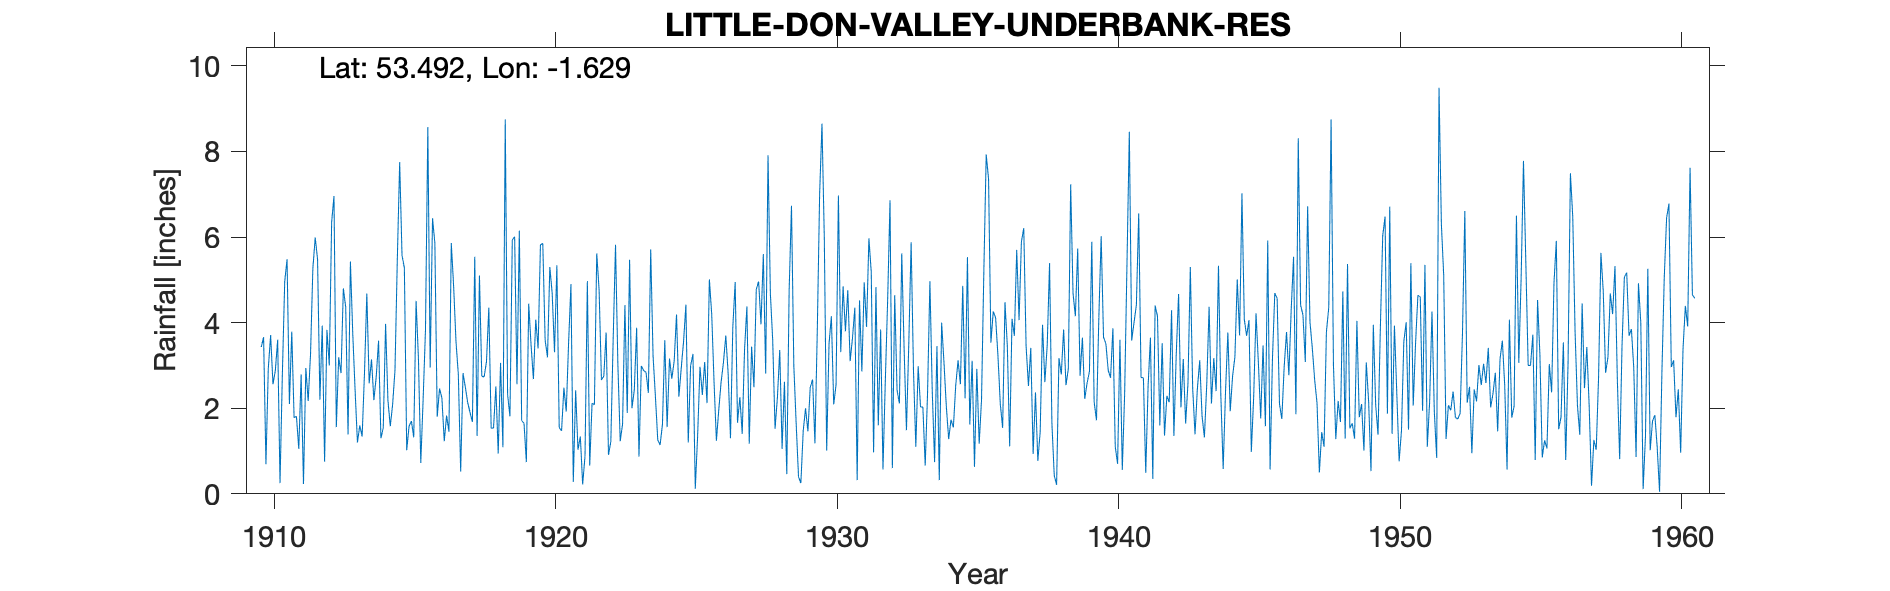

Data behind this chart, as committed beside it:
LITTLE DON VALLEY (UNDERBANK RES.), , , , , , , , , , , , , , , , , , , , , , , 
Grid ref, SK247995, Long, -1.629, Lat, 53.49, Elevation, 604, ft, , , , , , , , , , , , , , , 
Station no, 3146, , , , , , , , , , , , , , , , , , , , , , 
, 1910, 1911, 1912, 1913, 1914, 1915, 1916, 1917, 1918, 1919, 1920, 1921, 1922, 1923, 1924, 1925, 1926, 1927, 1928, 1929, 1930, 1931, 1932
January, 3.43, 2.1, 5.48, 4.36, 2.19, 5.57, 2.95, 2.79, 3.09, 6.01, 5.85, 4.9, 4.77, 1.89, 2.28, 3.56, 4.2, 2.26, 7.91, 1.64, 5.95, 3.64, 3.84
February, 3.66, 3.79, 2.2, 1.39, 2.73, 5.28, 6.44, 0.52, 4.35, 2.56, 3.59, 0.28, 2.66, 5.47, 1.26, 4.42, 2.6, 1.4, 4.69, 0.4, 1.01, 4.35, 0.57
March, 0.69, 1.78, 3.93, 5.43, 3.58, 1.02, 5.86, 2.82, 1.53, 6.15, 3.19, 2.42, 2.75, 2, 1.14, 1.2, 1.24, 3.38, 3.58, 0.25, 3.5, 0.32, 2.65
April, 2.93, 1.81, 0.75, 3.75, 1.3, 1.58, 1.8, 2.49, 1.54, 1.71, 5.3, 1.03, 3.77, 2.42, 1.62, 2.99, 1.96, 4.38, 1.52, 1.47, 4.15, 4.52, 4.55
May, 3.71, 1.05, 3.83, 2.42, 1.54, 1.7, 2.46, 2.13, 2.51, 1.65, 4.69, 1.34, 0.91, 3.88, 3.59, 3.27, 2.61, 1.17, 2.25, 2, 2.09, 2.86, 6.86
June, 2.56, 2.79, 3, 1.2, 3.97, 1.32, 2.24, 1.9, 0.94, 0.74, 3.31, 0.22, 1.22, 0.87, 1.56, 0.12, 3.07, 3.44, 3.36, 1.46, 2.55, 4.94, 0.6
July, 2.88, 0.23, 6.34, 1.6, 2.18, 4.51, 1.23, 1.68, 3.06, 4.44, 5.34, 0.88, 3.61, 2.99, 3.16, 1.36, 3.7, 2.49, 1.05, 2.49, 6.97, 3.9, 4.64
August, 3.6, 2.94, 6.96, 1.34, 1.58, 3.15, 1.83, 5.54, 1.09, 3.48, 1.55, 4.97, 5.82, 2.88, 2.69, 2.97, 2.82, 4.78, 2.62, 2.67, 3.31, 5.97, 2.42
September, 0.25, 2.17, 1.56, 2.82, 2.09, 0.72, 1.45, 1.35, 8.75, 2.68, 1.47, 0.66, 3.03, 2.84, 3.1, 2.31, 1.3, 4.96, 0.46, 1.18, 4.85, 5.18, 2.11
October, 2.8, 3.26, 3.19, 4.68, 2.89, 2.21, 5.86, 5.1, 2.32, 4.07, 2.48, 2.12, 1.23, 2.36, 4.19, 3.08, 3.91, 3.96, 4.74, 3.81, 3.8, 0.97, 5.62
November, 4.96, 5.27, 2.82, 2.58, 5.49, 3.83, 4.85, 2.75, 1.81, 3.4, 1.92, 2.08, 1.63, 5.71, 2.27, 2.12, 4.95, 5.6, 6.73, 7.01, 4.76, 4.83, 3.41
December, 5.48, 5.99, 4.8, 3.14, 7.75, 8.57, 3.56, 2.73, 5.93, 5.82, 3.53, 5.62, 4.41, 3.22, 2.93, 5.01, 1.66, 2.81, 2.99, 8.65, 3.1, 1.6, 1.49
Total, 36.95, 33.18, 44.86, 34.71, 37.29, 39.46, 40.53, 31.8, 36.92, 42.71, 42.22, 26.52, 35.81, 36.53, 29.79, 32.41, 34.02, 40.63, 41.9, 33.03, 46.04, 43.08, 38.76
1939 total transcription, , , , , , , , , , , , , , , , , , , , , , , 
